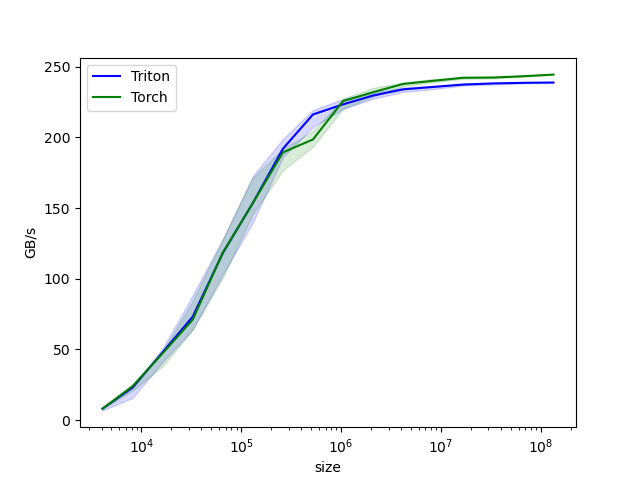

Source data for this figure (header and first rows):
size, Triton, Torch
4096, 8.042, 8.042
8192, 22.93, 24
16384, 48, 47.26
32768, 73.14, 71.03
65536, 118.2, 118.4
131072, 153.6, 153.6
262144, 192, 189.4
524288, 216.3, 198.6
1048576, 223.4, 225.7
2097152, 229.7, 232.1
4194304, 234.1, 237.9
8388608, 235.8, 240.1
16777216, 237.4, 242.3
33554432, 238.3, 242.4
67108864, 238.7, 243.3
134217728, 238.9, 244.5
